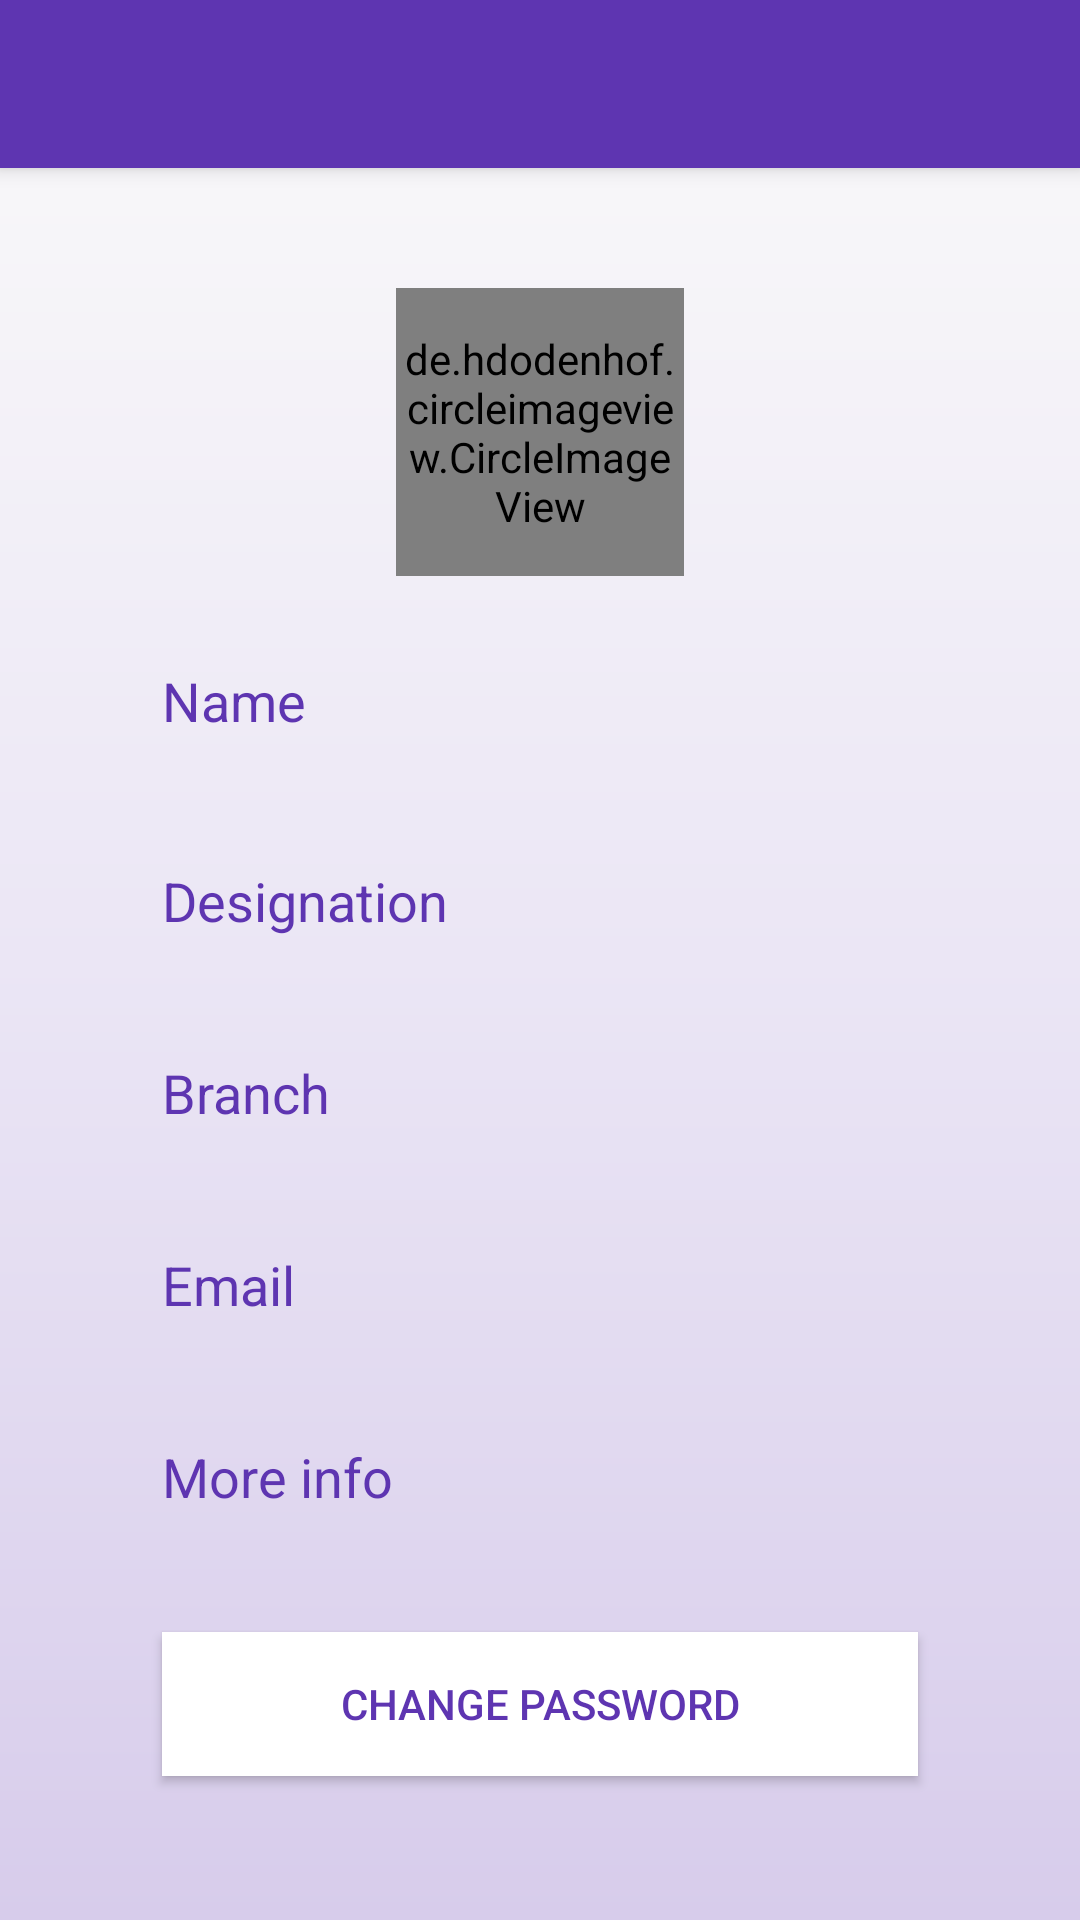

This screen was rendered from an Android layout file. Write that file and the resources it references.
<!-- AndroidManifest.xml: application theme AppTheme -->
<!-- res/layout/activity_faculty_profile_activity.xml -->
<?xml version="1.0" encoding="utf-8"?>
<android.support.constraint.ConstraintLayout xmlns:android="http://schemas.android.com/apk/res/android"
    xmlns:app="http://schemas.android.com/apk/res-auto"
    xmlns:tools="http://schemas.android.com/tools"
    android:layout_width="match_parent"
    android:layout_height="match_parent"
    android:layout_marginRight="0dp"
    android:background="@drawable/main_bk"
    tools:context=".User_profile_Activity">

    <android.support.v7.widget.Toolbar
        android:id="@+id/toolbar"
        android:layout_width="match_parent"
        android:layout_height="wrap_content"
        android:background="@color/colorPrimary"
        android:elevation="4dp"
        android:theme="@style/ThemeOverlay.AppCompat.Dark.ActionBar"
        app:layout_constraintEnd_toEndOf="parent"
        app:layout_constraintHorizontal_bias="1.0"
        app:layout_constraintStart_toStartOf="parent"
        app:layout_constraintTop_toTopOf="parent"
        app:popupTheme="@style/ThemeOverlay.AppCompat.Light" />


    <de.hdodenhof.circleimageview.CircleImageView xmlns:app="http://schemas.android.com/apk/res-auto"
        android:id="@+id/Fphoto"
        android:layout_width="0dp"
        android:layout_height="0dp"
        android:layout_marginStart="8dp"
        android:layout_marginEnd="8dp"
        app:civ_border_color="@color/colorPrimary"
        app:civ_border_width="1dp"
        app:layout_constraintBottom_toTopOf="@+id/guideline19"
        app:layout_constraintDimensionRatio="1:1"
        app:layout_constraintEnd_toEndOf="parent"
        app:layout_constraintStart_toStartOf="parent"
        app:layout_constraintTop_toTopOf="@+id/guideline60"
        app:srcCompat="@drawable/user_profile_icon" />


    <android.support.constraint.Guideline
        android:id="@+id/guideline19"
        android:layout_width="wrap_content"
        android:layout_height="wrap_content"
        android:orientation="horizontal"
        app:layout_constraintGuide_percent="0.3" />

    <android.support.constraint.Guideline
        android:id="@+id/guideline20"
        android:layout_width="wrap_content"
        android:layout_height="wrap_content"
        android:orientation="vertical"
        app:layout_constraintGuide_percent="0.5" />

    <TextView
        android:id="@+id/textView"
        android:layout_width="0dp"
        android:layout_height="wrap_content"
        android:layout_marginEnd="8dp"
        android:gravity="start"
        android:includeFontPadding="false"
        android:text="Name"
        android:textColor="@color/colorPrimary"
        android:textSize="18sp"
        app:layout_constraintEnd_toStartOf="@+id/guideline20"
        app:layout_constraintStart_toStartOf="@+id/guideline22"
        app:layout_constraintTop_toTopOf="@+id/guideline21" />

    <android.support.constraint.Guideline
        android:id="@+id/guideline21"
        android:layout_width="wrap_content"
        android:layout_height="wrap_content"
        android:orientation="horizontal"
        app:layout_constraintBottom_toBottomOf="parent"
        app:layout_constraintGuide_percent="0.35"
        app:layout_constraintTop_toTopOf="parent" />

    <android.support.constraint.Guideline
        android:id="@+id/guideline22"
        android:layout_width="wrap_content"
        android:layout_height="wrap_content"
        android:orientation="vertical"
        app:layout_constraintGuide_percent="0.15" />

    <android.support.constraint.Guideline
        android:id="@+id/guideline23"
        android:layout_width="wrap_content"
        android:layout_height="wrap_content"
        android:orientation="vertical"
        app:layout_constraintGuide_percent="0.85" />

    <TextView
        android:id="@+id/Fname"
        android:layout_width="0dp"
        android:layout_height="wrap_content"
        android:layout_marginStart="8dp"
        android:textColor="@color/colorPrimary"
        android:textSize="18sp"
        app:layout_constraintBottom_toBottomOf="@+id/textView"
        app:layout_constraintEnd_toStartOf="@+id/guideline23"
        app:layout_constraintStart_toStartOf="@+id/guideline20"
        app:layout_constraintTop_toTopOf="@+id/textView" />

    <android.support.constraint.Guideline
        android:id="@+id/guideline25"
        android:layout_width="wrap_content"
        android:layout_height="wrap_content"
        android:orientation="horizontal"
        app:layout_constraintGuide_percent="0.45" />

    <android.support.constraint.Guideline
        android:id="@+id/guideline26"
        android:layout_width="wrap_content"
        android:layout_height="wrap_content"
        android:orientation="horizontal"
        app:layout_constraintGuide_percent="0.55" />

    <android.support.constraint.Guideline
        android:id="@+id/guideline27"
        android:layout_width="wrap_content"
        android:layout_height="wrap_content"
        android:orientation="horizontal"
        app:layout_constraintGuide_percent="0.65" />

    <android.support.constraint.Guideline
        android:id="@+id/guideline28"
        android:layout_width="wrap_content"
        android:layout_height="wrap_content"
        android:orientation="horizontal"
        app:layout_constraintGuide_percent="0.75" />


    <android.support.constraint.Guideline
        android:id="@+id/guideline30"
        android:layout_width="wrap_content"
        android:layout_height="wrap_content"
        android:orientation="horizontal"
        app:layout_constraintGuide_percent="0.85" />

    <TextView
        android:id="@+id/textView15"
        android:layout_width="wrap_content"
        android:layout_height="wrap_content"
        android:text="Designation"
        android:textColor="@color/colorPrimary"
        android:textSize="18sp"
        app:layout_constraintStart_toStartOf="@+id/guideline22"
        app:layout_constraintTop_toTopOf="@+id/guideline25" />

    <TextView
        android:id="@+id/textView22"
        android:layout_width="wrap_content"
        android:layout_height="wrap_content"
        android:text="Branch"
        android:textColor="@color/colorPrimary"
        android:textSize="18sp"
        app:layout_constraintStart_toStartOf="@+id/guideline22"
        app:layout_constraintTop_toTopOf="@+id/guideline26" />

    <TextView
        android:id="@+id/textView25"
        android:layout_width="wrap_content"
        android:layout_height="wrap_content"
        android:text="Email"
        android:textColor="@color/colorPrimary"
        android:textSize="18sp"
        app:layout_constraintStart_toStartOf="@+id/guideline22"
        app:layout_constraintTop_toTopOf="@+id/guideline27" />

    <TextView
        android:id="@+id/textView26"
        android:layout_width="wrap_content"
        android:layout_height="wrap_content"
        android:text="More info"
        android:textColor="@color/colorPrimary"
        android:textSize="18sp"
        app:layout_constraintStart_toStartOf="@+id/guideline22"
        app:layout_constraintTop_toTopOf="@+id/guideline28" />

    <TextView
        android:id="@+id/Fdesig"
        android:layout_width="0dp"
        android:layout_height="wrap_content"
        android:textColor="@color/colorPrimary"
        android:textSize="18sp"
        app:layout_constraintBottom_toBottomOf="@+id/textView15"
        app:layout_constraintEnd_toEndOf="@+id/Fname"
        app:layout_constraintStart_toStartOf="@+id/Fname"
        app:layout_constraintTop_toTopOf="@+id/guideline25" />

    <TextView
        android:id="@+id/Fbranch"
        android:layout_width="0dp"
        android:layout_height="wrap_content"
        android:textColor="@color/colorPrimary"
        android:textSize="18sp"
        app:layout_constraintBottom_toBottomOf="@+id/textView22"
        app:layout_constraintEnd_toEndOf="@+id/Fdesig"
        app:layout_constraintStart_toStartOf="@+id/Fdesig"
        app:layout_constraintTop_toTopOf="@+id/textView22" />

    <TextView
        android:id="@+id/Femail"
        android:layout_width="0dp"
        android:layout_height="wrap_content"
        android:autoLink="email"
        android:textColor="@color/colorPrimary"
        android:textSize="14sp"
        app:layout_constraintBottom_toBottomOf="@+id/textView25"
        app:layout_constraintEnd_toEndOf="@+id/Fbranch"
        app:layout_constraintStart_toStartOf="@+id/Fbranch"
        app:layout_constraintTop_toTopOf="@+id/textView25" />

    <TextView
        android:id="@+id/Finfo"
        android:layout_width="0dp"
        android:layout_height="wrap_content"
        android:autoLink="web"
        android:textColor="@color/colorPrimary"
        android:textSize="14sp"
        app:layout_constraintBottom_toBottomOf="@+id/textView26"
        app:layout_constraintEnd_toEndOf="@+id/Femail"
        app:layout_constraintStart_toStartOf="@+id/Femail"
        app:layout_constraintTop_toTopOf="@+id/textView26" />

    <android.support.constraint.Guideline
        android:id="@+id/guideline60"
        android:layout_width="wrap_content"
        android:layout_height="wrap_content"
        android:orientation="horizontal"
        app:layout_constraintGuide_percent="0.15" />

    <Button
        android:id="@+id/password_but"
        android:layout_width="0dp"
        android:layout_height="wrap_content"
        android:background="@color/white"
        android:paddingLeft="10dp"
        android:paddingEnd="10dp"
        android:text="Change password"
        android:textColor="@color/colorPrimary"
        app:layout_constraintEnd_toStartOf="@+id/guideline23"
        app:layout_constraintStart_toStartOf="@+id/guideline22"
        app:layout_constraintTop_toTopOf="@+id/guideline30" />

</android.support.constraint.ConstraintLayout>
<!-- resources referenced by this layout -->
<resources>
  <color name="colorPrimary">#5e35b1</color>
  <color name="white">#FFFFFF</color>
  <!-- drawable main_bk (drawable) -->
  <?xml version="1.0" encoding="UTF-8"?>
  <shape xmlns:android="http://schemas.android.com/apk/res/android" android:shape="rectangle" >
  
      <gradient
          android:angle="90"
          android:centerColor="#ebe6f5"
          android:startColor="#d7cceb"
          android:endColor="#fafafa"
          android:type="linear" />
  
      <corners
          android:radius="0dp"/>
  
  </shape>
  <!-- drawable user_profile_icon: vector/xml drawable (drawable, 2791 chars, omitted) -->
  <style name="AppTheme" parent="Theme.AppCompat.Light.NoActionBar">
          
          <item name="colorPrimary">@color/colorPrimary</item>
          <item name="colorPrimaryDark">@color/colorPrimaryDark</item>
          <item name="colorAccent">@color/colorAccent</item>
      </style>
  <color name="colorPrimaryDark">#4527a0</color>
  <color name="colorAccent">#ffab40</color>
</resources>
